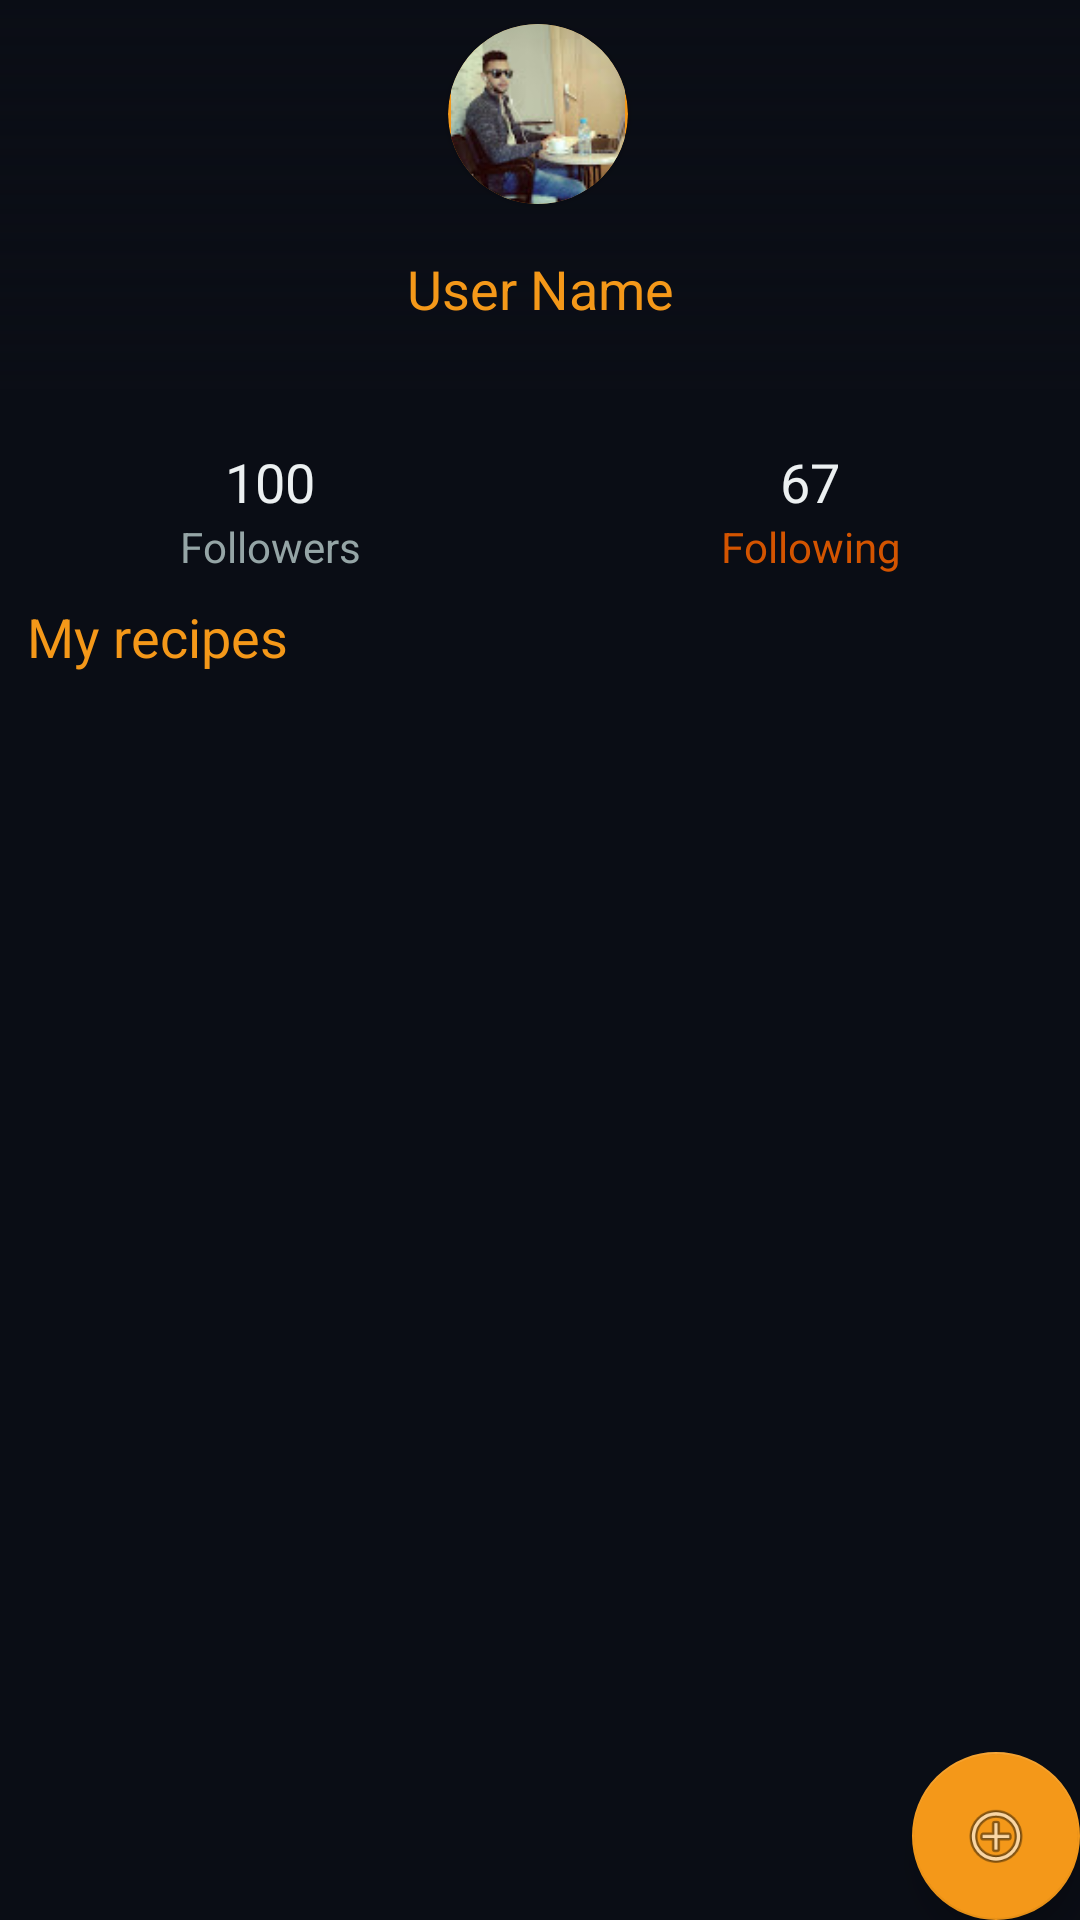

Write the Android layout XML for this screen, with the resource values it uses.
<!-- AndroidManifest.xml: application theme AppTheme -->
<!-- res/layout/activity_profile.xml -->
<?xml version="1.0" encoding="utf-8"?>
<android.support.design.widget.CoordinatorLayout xmlns:android="http://schemas.android.com/apk/res/android"
    xmlns:app="http://schemas.android.com/apk/res-auto"
    xmlns:tools="http://schemas.android.com/tools"
    android:layout_width="match_parent"
    android:layout_height="match_parent"
    android:background="@color/colordark"
    tools:context=".views.Profile">

    <android.support.constraint.ConstraintLayout

        android:id="@+id/constraintLayout"
        android:layout_width="match_parent"
        android:layout_height="130dp">

        <ImageView

            android:id="@+id/imageView3"
            android:layout_width="match_parent"
            android:layout_height="match_parent"
            android:scaleType="centerCrop"
            app:layout_constraintBottom_toBottomOf="@+id/view"
            app:layout_constraintEnd_toEndOf="parent"
            app:layout_constraintStart_toStartOf="parent"
            app:layout_constraintTop_toTopOf="parent"
            app:srcCompat="@drawable/imgnav" />

        <View
            android:id="@+id/view"
            android:layout_width="match_parent"
            android:layout_height="match_parent"
            android:background="@drawable/nav_back"
            tools:layout_editor_absoluteX="0dp"
            tools:layout_editor_absoluteY="0dp" />

        <TextView
            android:id="@+id/txt_nameUser"
            android:layout_width="wrap_content"
            android:layout_height="wrap_content"
            android:layout_marginStart="8dp"
            android:layout_marginTop="8dp"
            android:layout_marginEnd="8dp"
            android:layout_marginBottom="8dp"
            android:text="User Name"
            android:textColor="@color/colorHub"
            android:textSize="18sp"
            app:layout_constraintBottom_toBottomOf="parent"
            app:layout_constraintEnd_toEndOf="parent"
            app:layout_constraintStart_toStartOf="parent"
            app:layout_constraintTop_toTopOf="@+id/view"
            app:layout_constraintVertical_bias="0.846" />

        <android.support.v7.widget.CardView
            android:layout_width="60dp"
            android:layout_height="60dp"
            android:layout_marginStart="8dp"
            android:layout_marginTop="8dp"
            android:layout_marginEnd="8dp"
            android:layout_marginBottom="8dp"
            android:background="@drawable/navlogo"
            app:cardBackgroundColor="@color/colorHub"
            app:cardCornerRadius="30dp"
            app:layout_constraintBottom_toBottomOf="parent"
            app:layout_constraintEnd_toEndOf="parent"
            app:layout_constraintHorizontal_bias="0.498"
            app:layout_constraintStart_toStartOf="parent"
            app:layout_constraintTop_toTopOf="@+id/view"
            app:layout_constraintVertical_bias="0.0">

            <ImageView

                android:id="@+id/id_image_user"
                android:layout_width="wrap_content"
                android:layout_height="wrap_content"
                app:srcCompat="@drawable/img_profile" />
        </android.support.v7.widget.CardView>


    </android.support.constraint.ConstraintLayout>

    <LinearLayout
        android:layout_width="match_parent"
        android:layout_height="80dp"
        android:layout_marginTop="130dp"
        android:background="@color/colordark"
        android:orientation="horizontal">

        <LinearLayout
            android:layout_width="match_parent"
            android:layout_height="match_parent"
            android:layout_weight="1"
            android:gravity="center"
            android:orientation="vertical">

            <TextView
                android:id="@+id/id_followers"
                android:layout_width="match_parent"
                android:layout_height="wrap_content"
                android:gravity="center"
                android:text="100"
                android:textColor="@color/flatui_clouds"
                android:textSize="18sp" />

            <TextView

                android:layout_width="match_parent"
                android:layout_height="wrap_content"
                android:gravity="center"
                android:text="Followers"
                android:textColor="@color/flatui_concrete"
                android:textSize="14sp" />
        </LinearLayout>

        <LinearLayout
            android:layout_width="match_parent"
            android:layout_height="match_parent"
            android:layout_weight="1"
            android:gravity="center"
            android:orientation="vertical">

            <TextView
                android:id="@+id/following"
                android:layout_width="match_parent"
                android:layout_height="wrap_content"
                android:gravity="center"
                android:text="67"
                android:textColor="@color/flatui_clouds"
                android:textSize="18sp" />

            <TextView
                android:id="@+id/textView2"
                android:layout_width="match_parent"
                android:layout_height="wrap_content"
                android:gravity="center"
                android:text="Following"
                android:textColor="@color/flatui_pumpkin"
                android:textSize="14sp" />
        </LinearLayout>
    </LinearLayout>

    <LinearLayout
        android:layout_width="match_parent"
        android:layout_height="match_parent"
        android:layout_marginTop="200dp"
        android:orientation="vertical">

        <TextView
            android:layout_width="match_parent"
            android:layout_height="wrap_content"
            android:layout_marginStart="9dp"
            android:gravity="start"
            android:text="My recipes"
            android:textColor="@color/colorHub"
            android:textSize="18sp" />
        <android.support.v7.widget.RecyclerView
            android:id="@+id/recycler_myRe"
            android:layout_width="match_parent"
            android:layout_height="match_parent" />
    </LinearLayout>

    <android.support.design.widget.FloatingActionButton
        android:id="@+id/fab_add"
        android:layout_width="wrap_content"
        android:layout_height="wrap_content"
        android:layout_gravity="bottom|end"
        android:layout_margin="@dimen/fab_margin"
        app:srcCompat="@android:drawable/ic_menu_add" />

</android.support.design.widget.CoordinatorLayout>
<!-- resources referenced by this layout -->
<resources>
  <color name="colorHub">#F49819</color>
  <color name="colordark">#0A0D15</color>
  <color name="flatui_clouds">#ECF0F1</color>
  <color name="flatui_concrete">#95A5A6</color>
  <color name="flatui_pumpkin">#D35400</color>
  <!-- drawable img_profile: jpg bitmap (drawable, 4295 bytes) -->
  <!-- drawable nav_back (drawable) -->
  <?xml version="1.0" encoding="utf-8"?>
  <shape xmlns:android="http://schemas.android.com/apk/res/android">
  
  
     <gradient
         android:angle="90"
         android:startColor="@color/colordark">
  
     </gradient>
  </shape>
  <!-- drawable navlogo: png bitmap (drawable, 7471 bytes) -->
  <style name="AppTheme" parent="Theme.AppCompat.NoActionBar">
          
          <item name="colorPrimary">@color/colordark</item>
          <item name="colorPrimaryDark">@color/colorHub</item>
          <item name="colorAccent">@color/colorHub</item>
          <item name="drawerArrowStyle">@color/color1</item>
  
          <item name="android:titleTextColor">@color/colorHub</item>
      </style>
  <color name="color1">#2CDA7C</color>
</resources>
